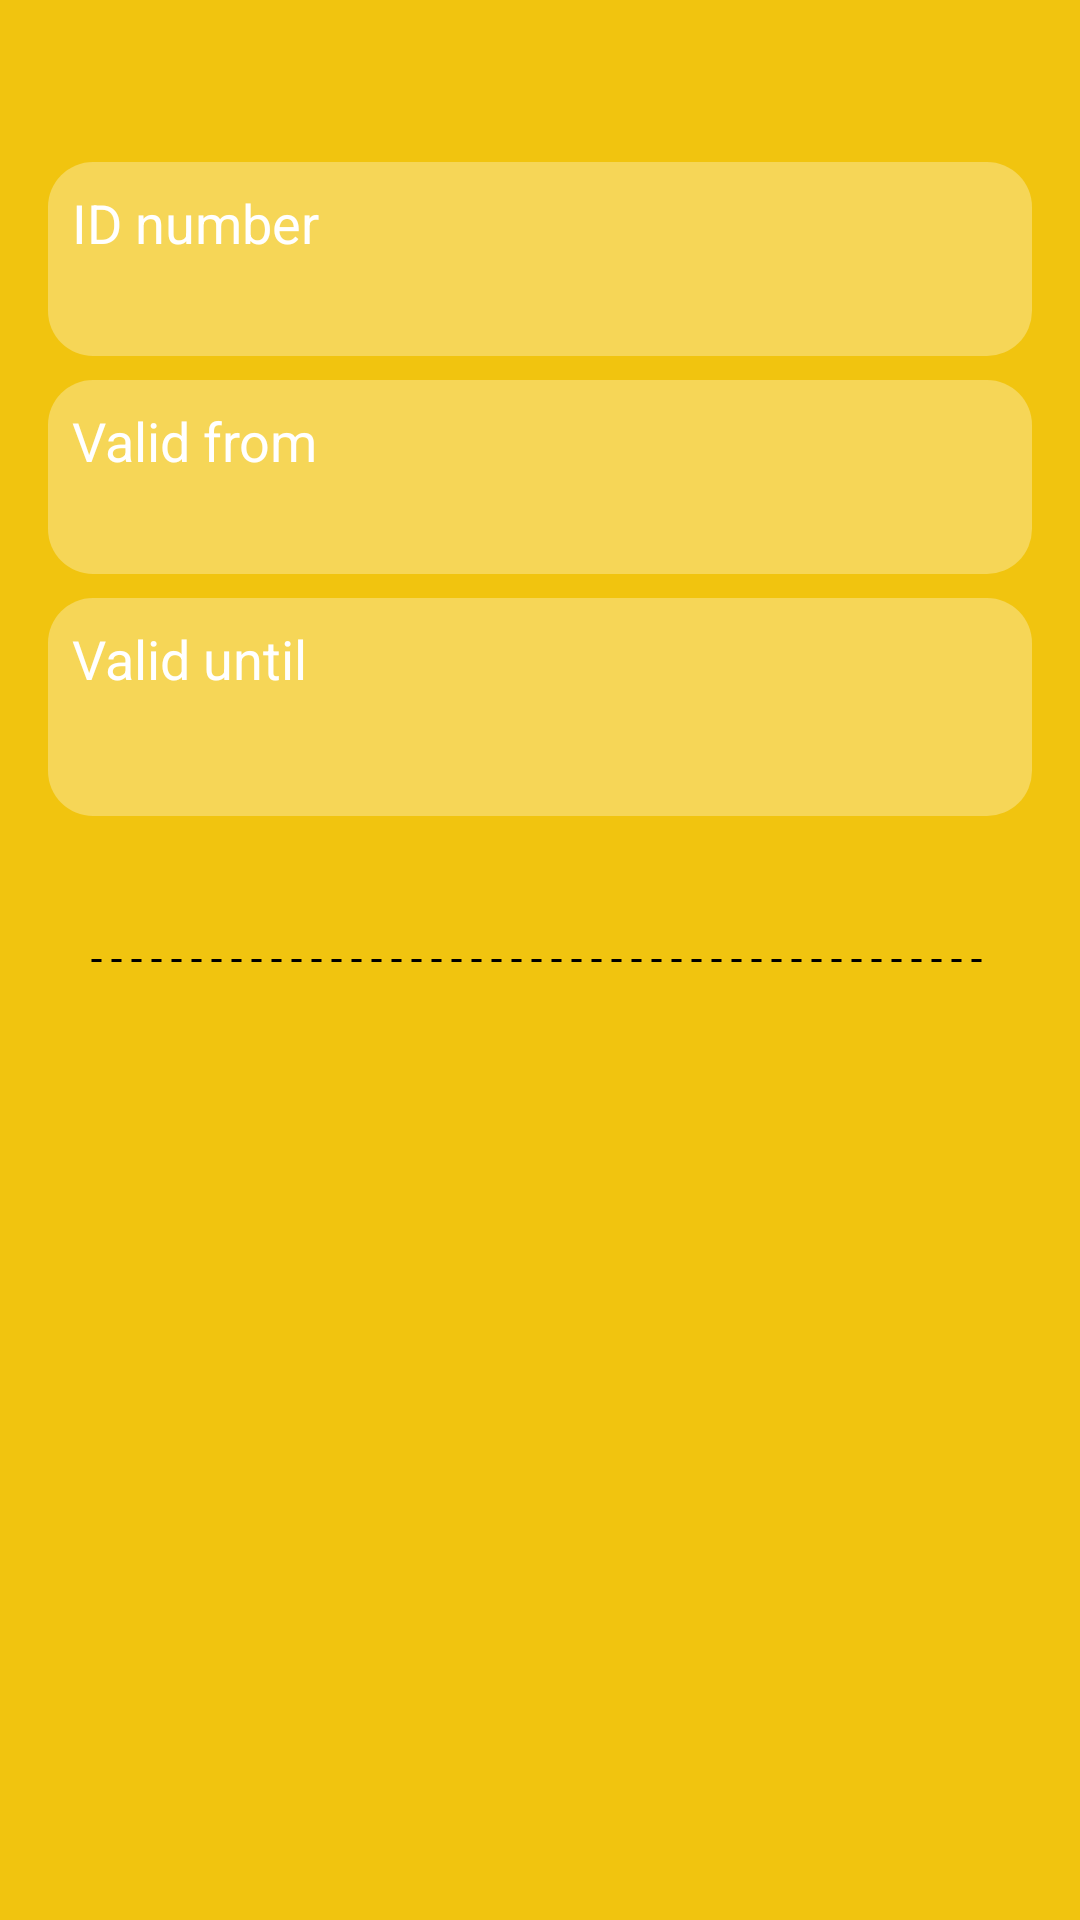

Android layout source for this screen:
<!-- AndroidManifest.xml: application theme AppTheme -->
<!-- res/layout/activity_user_passticket.xml -->
<?xml version="1.0" encoding="utf-8"?>
<androidx.constraintlayout.widget.ConstraintLayout xmlns:android="http://schemas.android.com/apk/res/android"
    xmlns:app="http://schemas.android.com/apk/res-auto"
    xmlns:tools="http://schemas.android.com/tools"
    android:layout_width="match_parent"
    android:layout_height="match_parent"
    tools:context=".bottom_navigation.ui.home.viewpager.validticketspager.UserTicketActivity"
    android:padding="16dp"
    android:background="@color/gold"
    >

    <RelativeLayout
        android:layout_width="match_parent"
        android:layout_height="wrap_content"
        app:layout_constraintBottom_toTopOf="@+id/imageView2"
        app:layout_constraintEnd_toEndOf="parent"
        app:layout_constraintStart_toStartOf="parent"
        app:layout_constraintTop_toTopOf="parent"
        android:layout_marginBottom="16dp"
        android:layout_marginTop="16dp">

        <RelativeLayout
            android:id="@+id/rl_id_number"
            android:layout_width="match_parent"
            android:layout_height="wrap_content"
            android:background="@drawable/rounded_corners_translucent_white"
            android:padding="8dp"
            android:layout_marginBottom="8dp"
            >

            <TextView
                android:id="@+id/_id_number"
                android:layout_width="wrap_content"
                android:layout_height="wrap_content"
                android:text="@string/id_number"
                android:textColor="@color/white"
                android:textSize="18sp"/>
            <TextView
                android:id="@+id/ticket_id_number"
                android:layout_width="wrap_content"
                android:layout_height="wrap_content"
                android:layout_below="@id/_id_number"
                android:layout_alignParentEnd="true"
                android:textSize="18sp"
                android:textColor="@color/white"
                android:textStyle="bold"
                android:textAlignment="textEnd"/>

        </RelativeLayout>

        <RelativeLayout
            android:id="@+id/rl_valid_from"
            android:layout_width="match_parent"
            android:layout_height="wrap_content"
            android:layout_below="@id/rl_id_number"
            android:background="@drawable/rounded_corners_translucent_white"
            android:padding="8dp"
            android:layout_marginBottom="8dp"
            >
            <TextView
                android:id="@+id/_valid_from"
                android:layout_width="wrap_content"
                android:layout_height="wrap_content"
                android:text="@string/valid_from"
                android:textColor="@color/white"
                android:textSize="18sp"/>
            <TextView
                android:id="@+id/ticket_valid_from"
                android:layout_width="wrap_content"
                android:layout_height="wrap_content"
                android:layout_below="@id/_valid_from"
                android:layout_alignParentEnd="true"
                android:textSize="18sp"
                android:textColor="@color/white"
                android:textStyle="bold"
                android:textAlignment="textEnd"/>

        </RelativeLayout>

        <RelativeLayout
            android:layout_width="match_parent"
            android:layout_height="wrap_content"
            android:layout_below="@id/rl_valid_from"
            android:background="@drawable/rounded_corners_translucent_white"
            android:padding="8dp"
            android:layout_marginBottom="8dp"
            >

            <TextView
                android:id="@+id/_valid_until"
                android:layout_width="wrap_content"
                android:layout_height="wrap_content"
                android:text="@string/valid_until"
                android:textColor="@color/white"
                android:textSize="18sp"/>
            <TextView
                android:id="@+id/ticket_valid_until"
                android:layout_width="wrap_content"
                android:layout_height="wrap_content"
                android:layout_below="@id/_valid_until"
                android:layout_alignParentEnd="true"
                android:textSize="24sp"
                android:textColor="@color/white"
                android:textStyle="bold"
                android:textAlignment="textEnd"/>

        </RelativeLayout>


    </RelativeLayout>

    <ImageView
        android:id="@+id/imageView2"
        android:layout_width="300dp"
        android:layout_height="5dp"
        android:contentDescription="@string/dotted_line_divider"
        android:layerType="software"
        android:src="@drawable/dotted_line"
        app:layout_constraintBottom_toBottomOf="parent"
        app:layout_constraintEnd_toEndOf="parent"
        app:layout_constraintStart_toStartOf="parent"
        app:layout_constraintTop_toTopOf="parent" />

    <ImageView
        android:id="@+id/ticket_qr"
        android:layout_width="match_parent"
        android:layout_height="wrap_content"
        app:layout_constraintBottom_toBottomOf="parent"
        app:layout_constraintEnd_toEndOf="parent"
        app:layout_constraintStart_toStartOf="parent"
        app:layout_constraintTop_toBottomOf="@+id/imageView2"
        android:contentDescription="@string/qr_code"
        android:scaleType="fitCenter"/>




</androidx.constraintlayout.widget.ConstraintLayout>
<!-- resources referenced by this layout -->
<resources>
  <color name="gold">#F1C40F</color>
  <color name="white">#FFFFFF</color>
  <!-- drawable dotted_line (drawable) -->
  <?xml version="1.0" encoding="utf-8"?>
  <shape xmlns:android="http://schemas.android.com/apk/res/android"
      android:shape="line">
  
      <stroke
          android:color="@color/black"
          android:dashWidth="10px"
          android:dashGap="10px"
          android:width="1dp"/>
  
  </shape>
  <!-- drawable rounded_corners_translucent_white (drawable) -->
  <?xml version="1.0" encoding="utf-8"?>
  <layer-list xmlns:android="http://schemas.android.com/apk/res/android">
  
      <item>
          <shape  android:shape="rectangle">
              <solid android:color="#4DFFFFFF"/>
              <corners android:radius="15dp"/>
          </shape>
      </item>
  </layer-list>
  <string name="dotted_line_divider">dotted line divider</string>
  <string name="id_number">ID number</string>
  <string name="qr_code">QR code</string>
  <string name="valid_from">Valid from</string>
  <string name="valid_until">Valid until</string>
  <style name="AppTheme" parent="Theme.AppCompat.Light.DarkActionBar">
          
          <item name="colorPrimary">@color/colorPrimary</item>
          <item name="colorPrimaryDark">@color/colorPrimaryDark</item>
          <item name="colorAccent">@color/colorAccent</item>
      </style>
  <color name="black">#000000</color>
  <color name="colorPrimary">#94d9ef</color>
  <color name="colorPrimaryDark">#11ABDB</color>
  <color name="colorAccent">#D81B60</color>
</resources>
